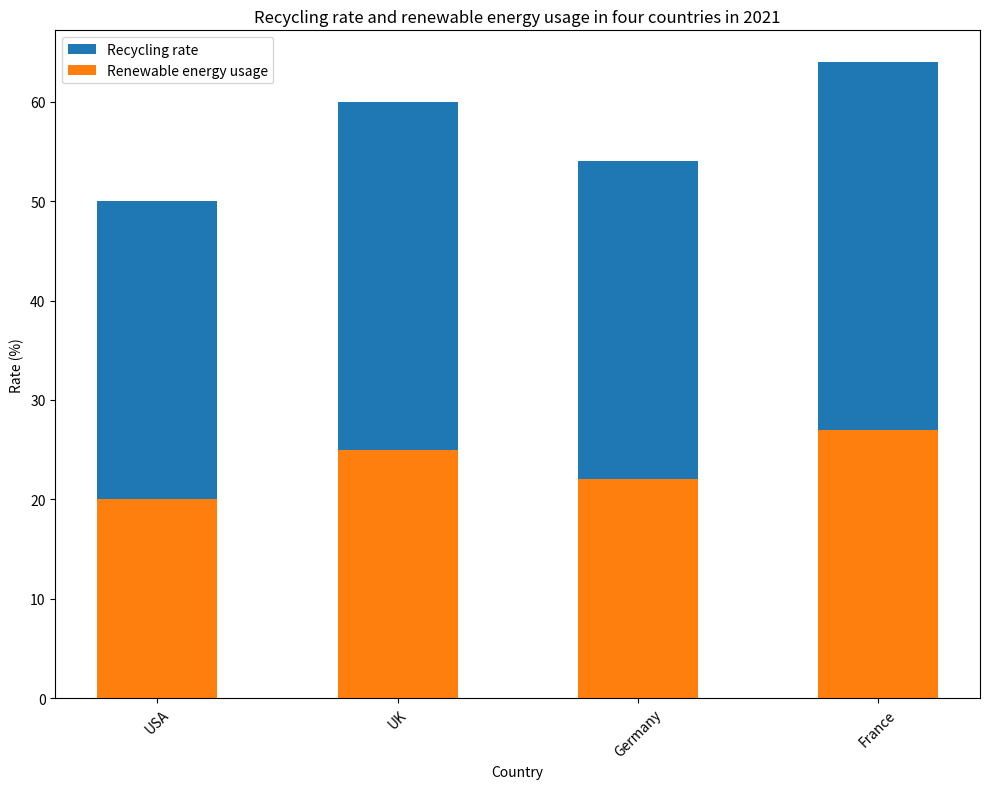

Reproduce this figure in Python. (Note: this script raises an exception after producing the figure.)

import matplotlib.pyplot as plt
import matplotlib.ticker as ticker
import numpy as np

country = ['USA','UK','Germany','France']
recycling_rate = [30,35,32,37]
energy_usage = [20,25,22,27]

fig, ax = plt.subplots(figsize=(10, 8))
ax.bar(country,recycling_rate,bottom=energy_usage,width=0.5,label="Recycling rate")
ax.bar(country,energy_usage,width=0.5,label="Renewable energy usage")
ax.set_title("Recycling rate and renewable energy usage in four countries in 2021")
ax.set_xlabel("Country")
ax.set_ylabel("Rate (%)")
ax.legend()
ax.xaxis.set_major_locator(ticker.FixedLocator(np.arange(len(country))))
ax.xaxis.set_major_formatter(ticker.FixedFormatter(np.array(country)))
plt.xticks(rotation=45)
plt.tight_layout()

plt.savefig('bar chart/png/343.png')
plt.clf()
